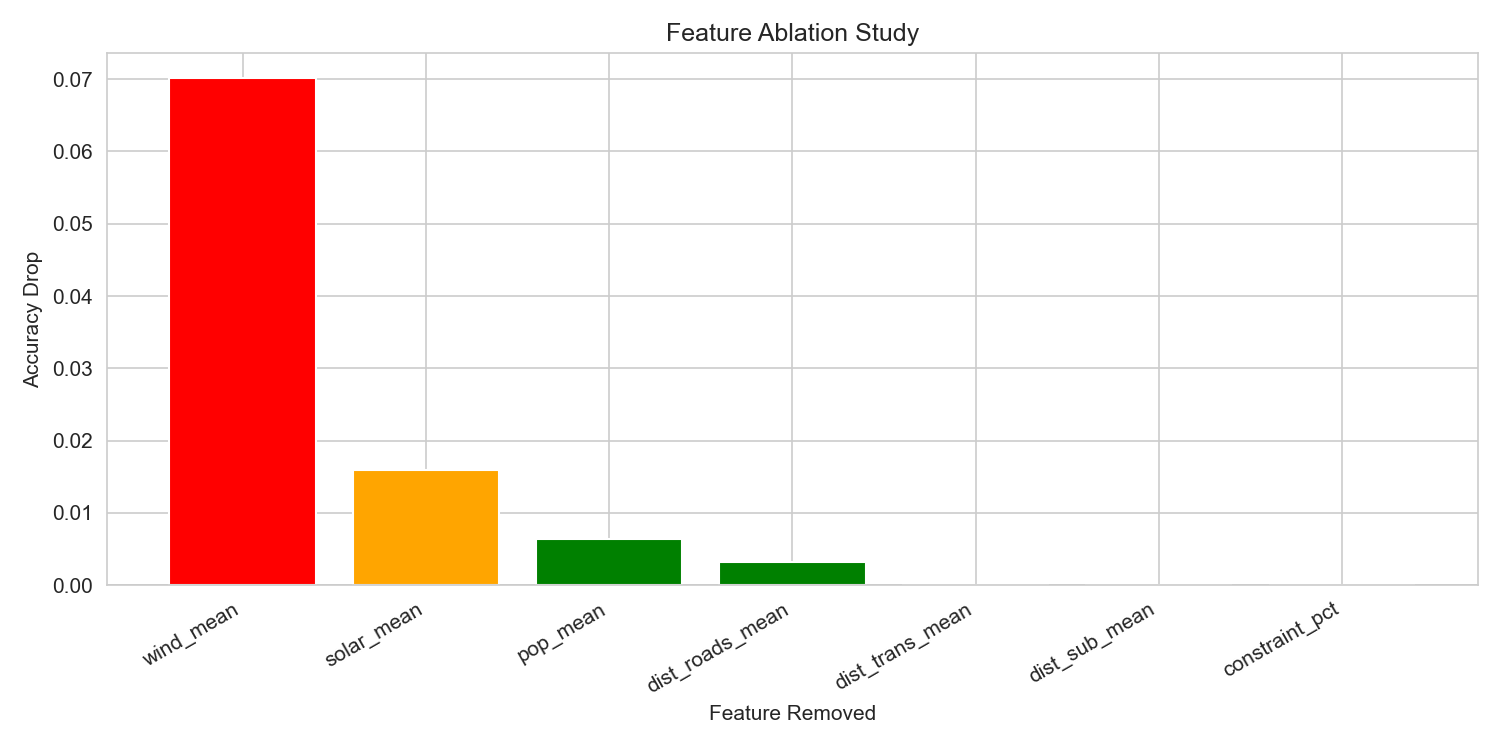

The data file committed next to this chart (first rows):
Feature, Accuracy_Without, Accuracy_Drop
wind_mean, 0.9139, 0.0701
solar_mean, 0.968, 0.01598
pop_mean, 0.9776, 0.0064
dist_roads_mean, 0.9808, 0.003175
dist_trans_mean, 0.984, 0.0
dist_sub_mean, 0.984, 0.0
constraint_pct, 0.984, 0.0
